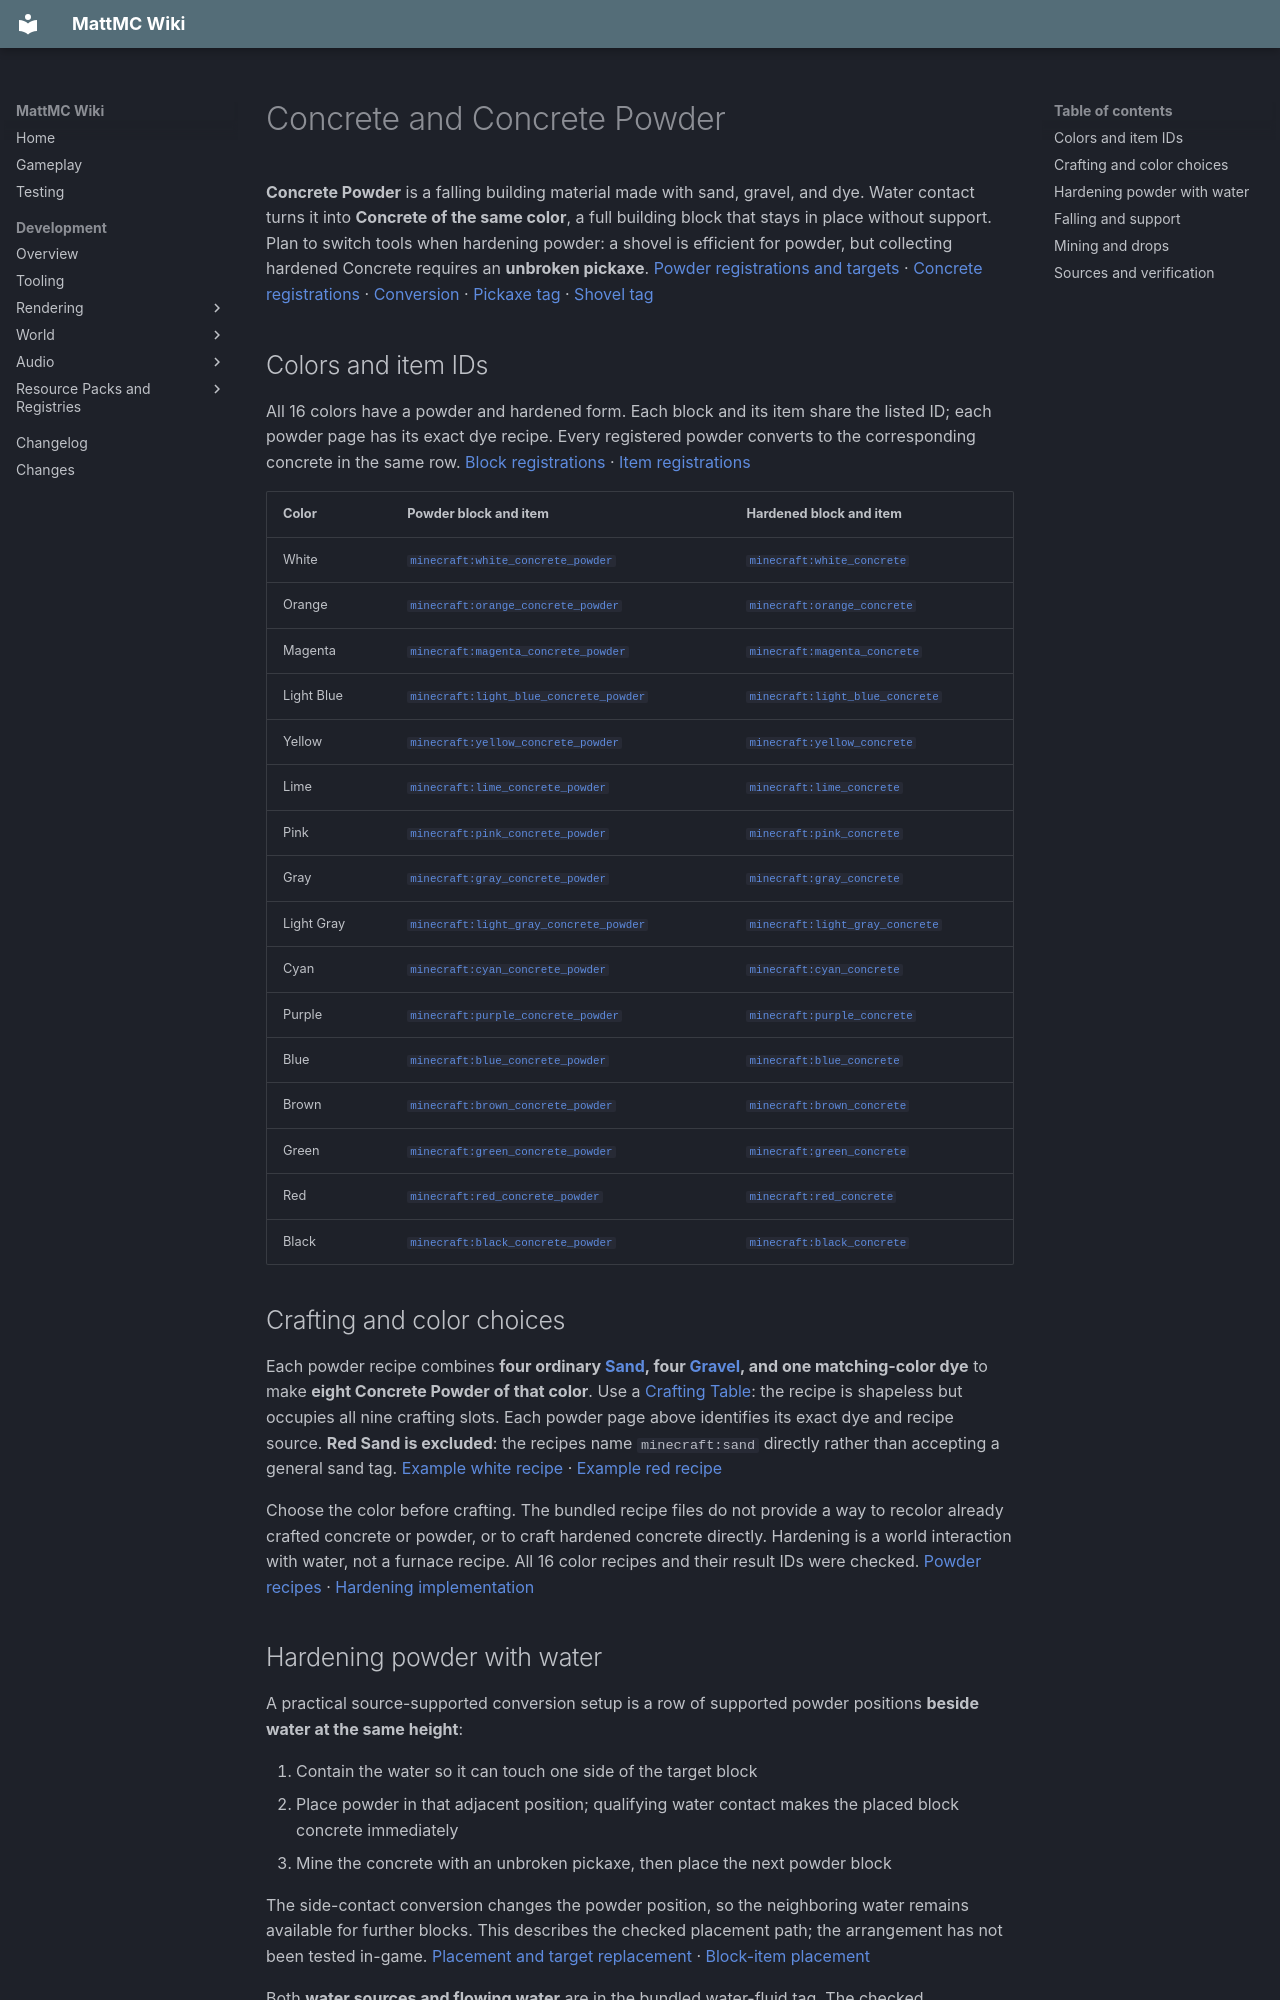

repository: HungLo2020/MattMC · page: gameplay/blocks/Concrete/index.html · generator: mkdocs

# Concrete and Concrete Powder

**Concrete Powder** is a falling building material made with sand, gravel, and dye. Water contact turns it into **Concrete of the same color**, a full building block that stays in place without support. Plan to switch tools when hardening powder: a shovel is efficient for powder, but collecting hardened Concrete requires an **unbroken pickaxe**. [Powder registrations and targets][powder-blocks] · [Concrete registrations][concrete-blocks] · [Conversion][hardening] · [Pickaxe tag][pickaxe] · [Shovel tag][shovel]

## Colors and item IDs

All 16 colors have a powder and hardened form. Each block and its item share the listed ID; each powder page has its exact dye recipe. Every registered powder converts to the corresponding concrete in the same row. [Block registrations][powder-blocks] · [Item registrations][items]

| Color | Powder block and item | Hardened block and item |
| --- | --- | --- |
| White | [`minecraft:white_concrete_powder`](../items/WhiteConcretePowder.md) | [`minecraft:white_concrete`](../items/WhiteConcrete.md) |
| Orange | [`minecraft:orange_concrete_powder`](../items/OrangeConcretePowder.md) | [`minecraft:orange_concrete`](../items/OrangeConcrete.md) |
| Magenta | [`minecraft:magenta_concrete_powder`](../items/MagentaConcretePowder.md) | [`minecraft:magenta_concrete`](../items/MagentaConcrete.md) |
| Light Blue | [`minecraft:light_blue_concrete_powder`](../items/LightBlueConcretePowder.md) | [`minecraft:light_blue_concrete`](../items/LightBlueConcrete.md) |
| Yellow | [`minecraft:yellow_concrete_powder`](../items/YellowConcretePowder.md) | [`minecraft:yellow_concrete`](../items/YellowConcrete.md) |
| Lime | [`minecraft:lime_concrete_powder`](../items/LimeConcretePowder.md) | [`minecraft:lime_concrete`](../items/LimeConcrete.md) |
| Pink | [`minecraft:pink_concrete_powder`](../items/PinkConcretePowder.md) | [`minecraft:pink_concrete`](../items/PinkConcrete.md) |
| Gray | [`minecraft:gray_concrete_powder`](../items/GrayConcretePowder.md) | [`minecraft:gray_concrete`](../items/GrayConcrete.md) |
| Light Gray | [`minecraft:light_gray_concrete_powder`](../items/LightGrayConcretePowder.md) | [`minecraft:light_gray_concrete`](../items/LightGrayConcrete.md) |
| Cyan | [`minecraft:cyan_concrete_powder`](../items/CyanConcretePowder.md) | [`minecraft:cyan_concrete`](../items/CyanConcrete.md) |
| Purple | [`minecraft:purple_concrete_powder`](../items/PurpleConcretePowder.md) | [`minecraft:purple_concrete`](../items/PurpleConcrete.md) |
| Blue | [`minecraft:blue_concrete_powder`](../items/BlueConcretePowder.md) | [`minecraft:blue_concrete`](../items/BlueConcrete.md) |
| Brown | [`minecraft:brown_concrete_powder`](../items/BrownConcretePowder.md) | [`minecraft:brown_concrete`](../items/BrownConcrete.md) |
| Green | [`minecraft:green_concrete_powder`](../items/GreenConcretePowder.md) | [`minecraft:green_concrete`](../items/GreenConcrete.md) |
| Red | [`minecraft:red_concrete_powder`](../items/RedConcretePowder.md) | [`minecraft:red_concrete`](../items/RedConcrete.md) |
| Black | [`minecraft:black_concrete_powder`](../items/BlackConcretePowder.md) | [`minecraft:black_concrete`](../items/BlackConcrete.md) |

## Crafting and color choices

Each powder recipe combines **four ordinary [Sand](../items/Sand.md), four [Gravel](../items/Gravel.md), and one matching-color dye** to make **eight Concrete Powder of that color**. Use a [Crafting Table](CraftingTable.md): the recipe is shapeless but occupies all nine crafting slots. Each powder page above identifies its exact dye and recipe source. **Red Sand is excluded**: the recipes name `minecraft:sand` directly rather than accepting a general sand tag. [Example white recipe][white-recipe] · [Example red recipe][red-recipe]

Choose the color before crafting. The bundled recipe files do not provide a way to recolor already crafted concrete or powder, or to craft hardened concrete directly. Hardening is a world interaction with water, not a furnace recipe. All 16 color recipes and their result IDs were checked. [Powder recipes](#colors-and-item-ids) · [Hardening implementation][hardening]

## Hardening powder with water

A practical source-supported conversion setup is a row of supported powder positions **beside water at the same height**:

1. Contain the water so it can touch one side of the target block
2. Place powder in that adjacent position; qualifying water contact makes the placed block concrete immediately
3. Mine the concrete with an unbroken pickaxe, then place the next powder block

The side-contact conversion changes the powder position, so the neighboring water remains available for further blocks. This describes the checked placement path; the arrangement has not been tested in-game. [Placement and target replacement][hardening] · [Block-item placement][placement]

Both **water sources and flowing water** are in the bundled water-fluid tag. The checked interactions are:

- **Placement into water:** the powder's placement callback can return concrete directly when the target already contains water
- **Water above or beside dry powder:** placement and neighbor updates check for qualifying adjacent water. Diagonal water alone does not count
- **Waterlogged neighbors:** their water can qualify, but the facing side must pass the code's non-sturdy-face check; do not assume every waterlogged block exposes a qualifying face
- **Water underneath:** a dry placed block's adjacency check skips the direction straight down. Powder can still fall into water below it and harden through the falling-block route
- **Falling into water:** the active falling entity detects water at its position and can settle there without ordinary support below; successful placement then calls the powder's hardening callback

[Water tag][water] · [Placement, contact, and update callbacks][hardening] · [Direction order used by the contact loop][directions] · [Falling water detection and landing][falling-water]

Rain by itself does not run a powder-hardening conversion. Use actual placed water for the checked route. Lava is not in the water tag, so it is not a substitute. [Water test][hardening] · [Inherited precipitation callback][rain] · [Water tag][water]
